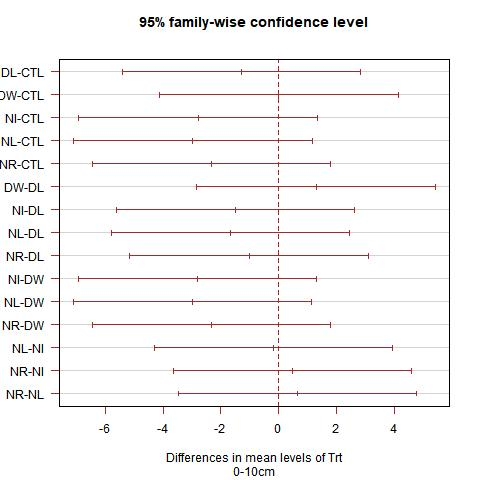

Source data for this figure (header and first rows):
, diff, lwr, upr, p adj
DL-CTL, -1.29, -5.415, 2.835, 0.8915
DW-CTL, 0.01, -4.115, 4.135, 1
NI-CTL, -2.787, -6.912, 1.339, 0.2772
NL-CTL, -2.963, -7.089, 1.162, 0.2257
NR-CTL, -2.313, -6.439, 1.812, 0.4549
DW-DL, 1.3, -2.825, 5.425, 0.8885
NI-DL, -1.497, -5.622, 2.629, 0.8201
NL-DL, -1.673, -5.799, 2.452, 0.7471
NR-DL, -1.023, -5.149, 3.102, 0.9553
NI-DW, -2.797, -6.922, 1.329, 0.274
NL-DW, -2.973, -7.099, 1.152, 0.2231
NR-DW, -2.323, -6.449, 1.802, 0.4506
NL-NI, -0.1767, -4.302, 3.949, 1
NR-NI, 0.4733, -3.652, 4.599, 0.9986
NR-NL, 0.65, -3.475, 4.775, 0.9938
